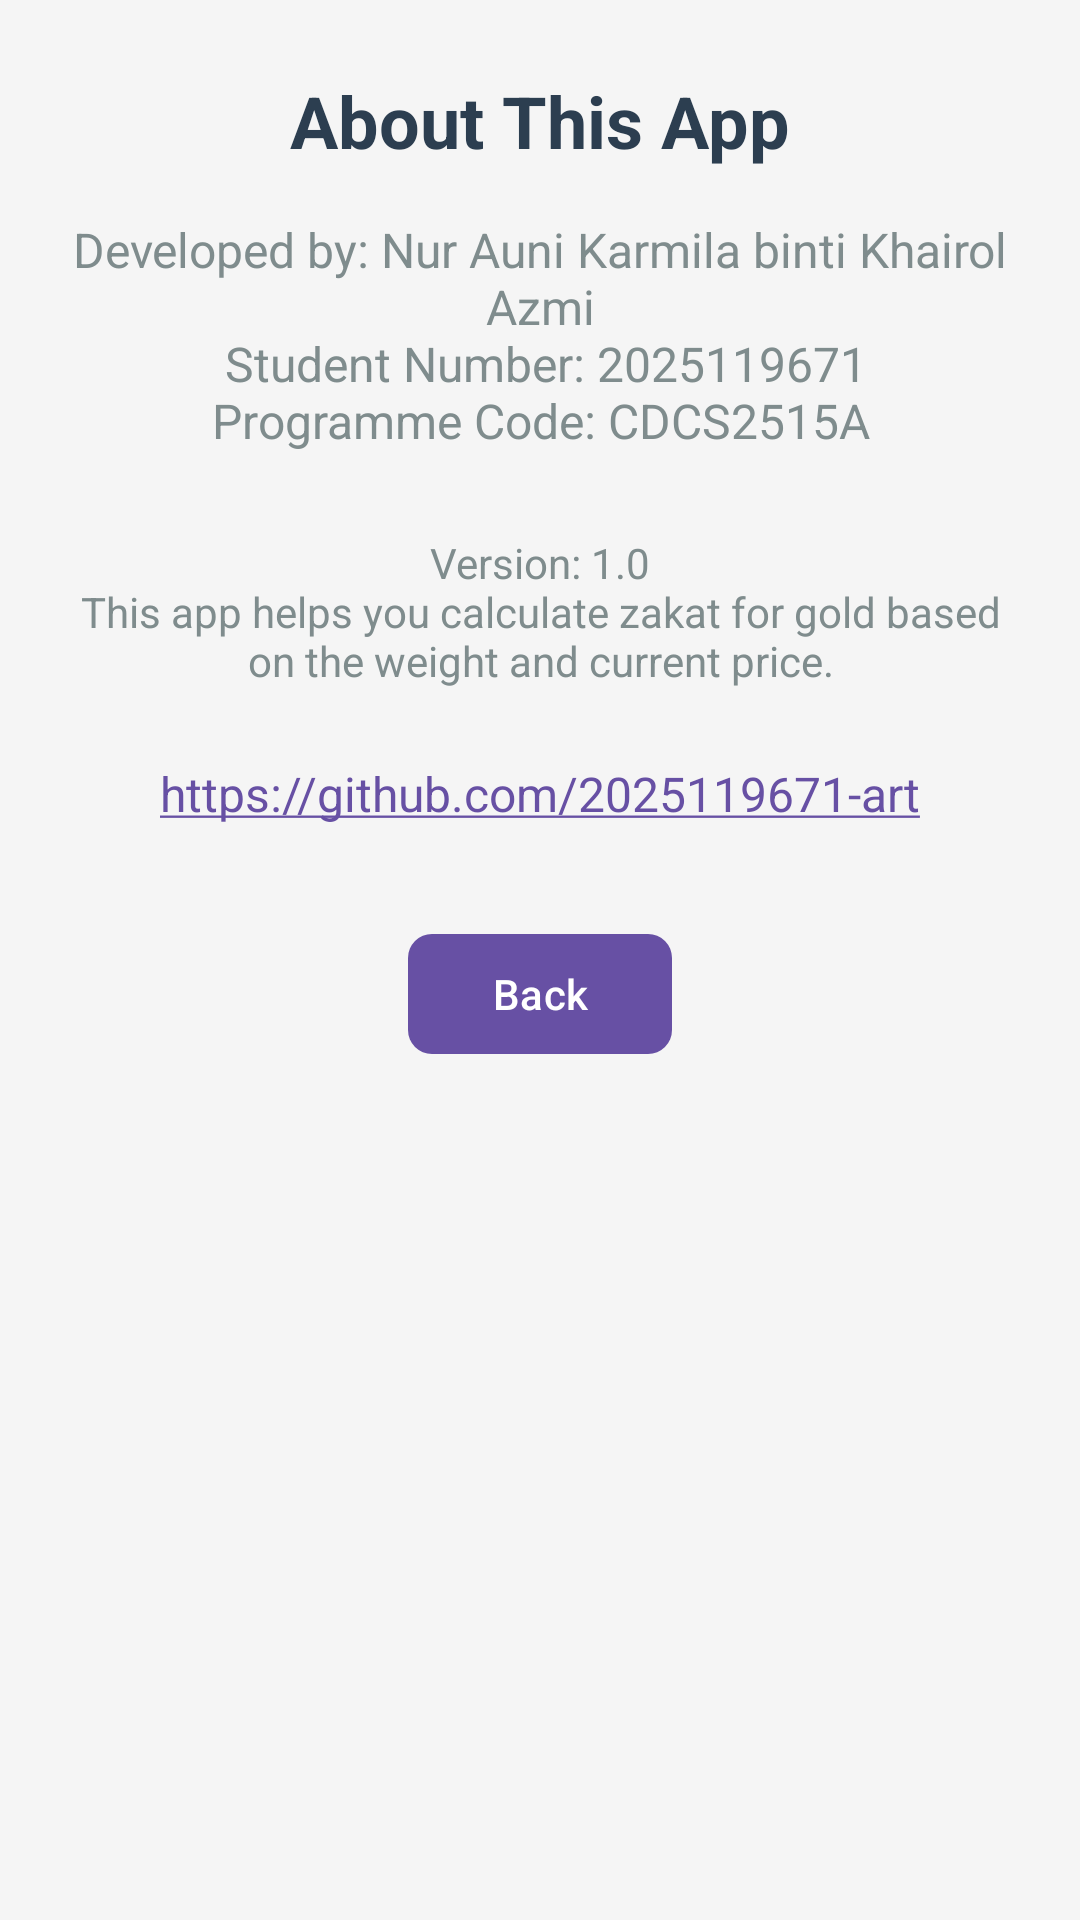

This screen was rendered from an Android layout file. Write that file and the resources it references.
<!-- AndroidManifest.xml: application theme Theme.ZakatProGold -->
<!-- res/layout/activity_about.xml -->
<?xml version="1.0" encoding="utf-8"?>

<LinearLayout xmlns:android="http://schemas.android.com/apk/res/android"
    xmlns:app="http://schemas.android.com/apk/res-auto"
    android:layout_width="match_parent"
    android:layout_height="match_parent"
    android:orientation="vertical"
    android:padding="24dp"
    android:gravity="center_horizontal"
    android:background="#F5F5F5">

    <TextView
        android:layout_width="wrap_content"
        android:layout_height="wrap_content"
        android:text="@string/about_title"
        android:textSize="24sp"
        android:textStyle="bold"
        android:textColor="#2C3E50" />

    <TextView
        android:layout_width="wrap_content"
        android:layout_height="wrap_content"
        android:layout_marginTop="16dp"
        android:gravity="center"
        android:text="@string/about_details"
        android:textColor="#7F8C8D"
        android:textSize="16sp"
        android:visibility="visible" />

    <TextView
        android:id="@+id/textView2"
        android:layout_width="match_parent"
        android:layout_height="wrap_content"
        android:layout_marginTop="8dp"
        android:gravity="center"
        android:text="@string/about_detail"
        android:textColor="#7F8C8D"
        android:textSize="14sp"
        android:visibility="visible" />

    <TextView
        android:id="@+id/tvUrl"
        android:layout_width="wrap_content"
        android:layout_height="wrap_content"
        android:layout_marginTop="24dp"
        android:autoLink="web"
        android:text="@string/about_url"
        android:textColor="#03A9F4"
        android:textSize="16sp" />

    <com.google.android.material.button.MaterialButton
        android:id="@+id/btnBack"
        android:layout_width="wrap_content"
        android:layout_height="wrap_content"
        android:layout_marginTop="32dp"
        android:text="@string/btn_back"
        app:cornerRadius="8dp" />

</LinearLayout>
<!-- resources referenced by this layout -->
<resources>
  <string name="about_detail">Version: 1.0\nThis app helps you calculate zakat for gold based on the weight and current price.</string>
  <string name="about_details">Developed by: Nur Auni Karmila binti Khairol Azmi\n Student Number: 2025119671\nProgramme Code: CDCS2515A\n</string>
  <string name="about_title">About This App</string>
  <string name="about_url">https://github.com/2025119671-art</string>
  <string name="btn_back">Back</string>
  <style name="Theme.ZakatProGold" parent="Base.Theme.ZakatProGold" />
  <style name="Base.Theme.ZakatProGold" parent="Theme.Material3.DayNight.NoActionBar">
          
          
      </style>
</resources>
